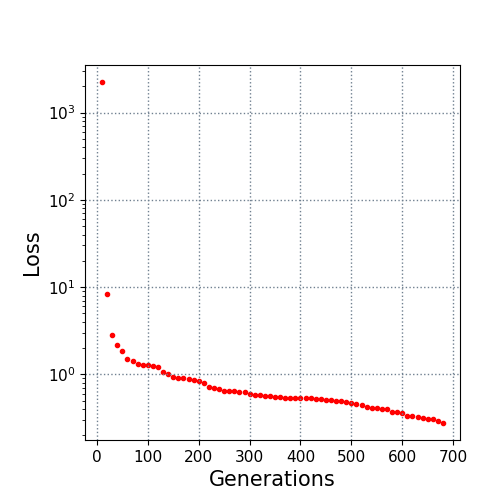

The file beside this chart, header and first rows:
10.0, 2238.460942
20.0, 8.312
30.0, 2.8
40.0, 2.147
50.0, 1.863
60.0, 1.493
70.0, 1.415
80.0, 1.315
90.0, 1.295
100.0, 1.272
110.0, 1.254
120.0, 1.221
130.0, 1.066
140.0, 1.016
150.0, 0.9279
160.0, 0.9033
170.0, 0.9033
180.0, 0.894
190.0, 0.8622
200.0, 0.8344
210.0, 0.7871
220.0, 0.7163
230.0, 0.6965
240.0, 0.685
250.0, 0.6503
260.0, 0.6447
270.0, 0.6398
280.0, 0.6314
290.0, 0.6274
300.0, 0.5998
310.0, 0.5853
320.0, 0.574
330.0, 0.5679
340.0, 0.5663
350.0, 0.5558
360.0, 0.5558
370.0, 0.5429
380.0, 0.5396
390.0, 0.5369
400.0, 0.5369
410.0, 0.532
420.0, 0.5312
430.0, 0.5165
440.0, 0.5156
450.0, 0.5084
460.0, 0.5044
470.0, 0.4991
480.0, 0.4972
490.0, 0.4819
500.0, 0.4691
510.0, 0.4579
520.0, 0.446
530.0, 0.4271
540.0, 0.4167
550.0, 0.4115
560.0, 0.4054
570.0, 0.3964
580.0, 0.3745
590.0, 0.3711
600.0, 0.3565
610.0, 0.3341
... 7 more rows
